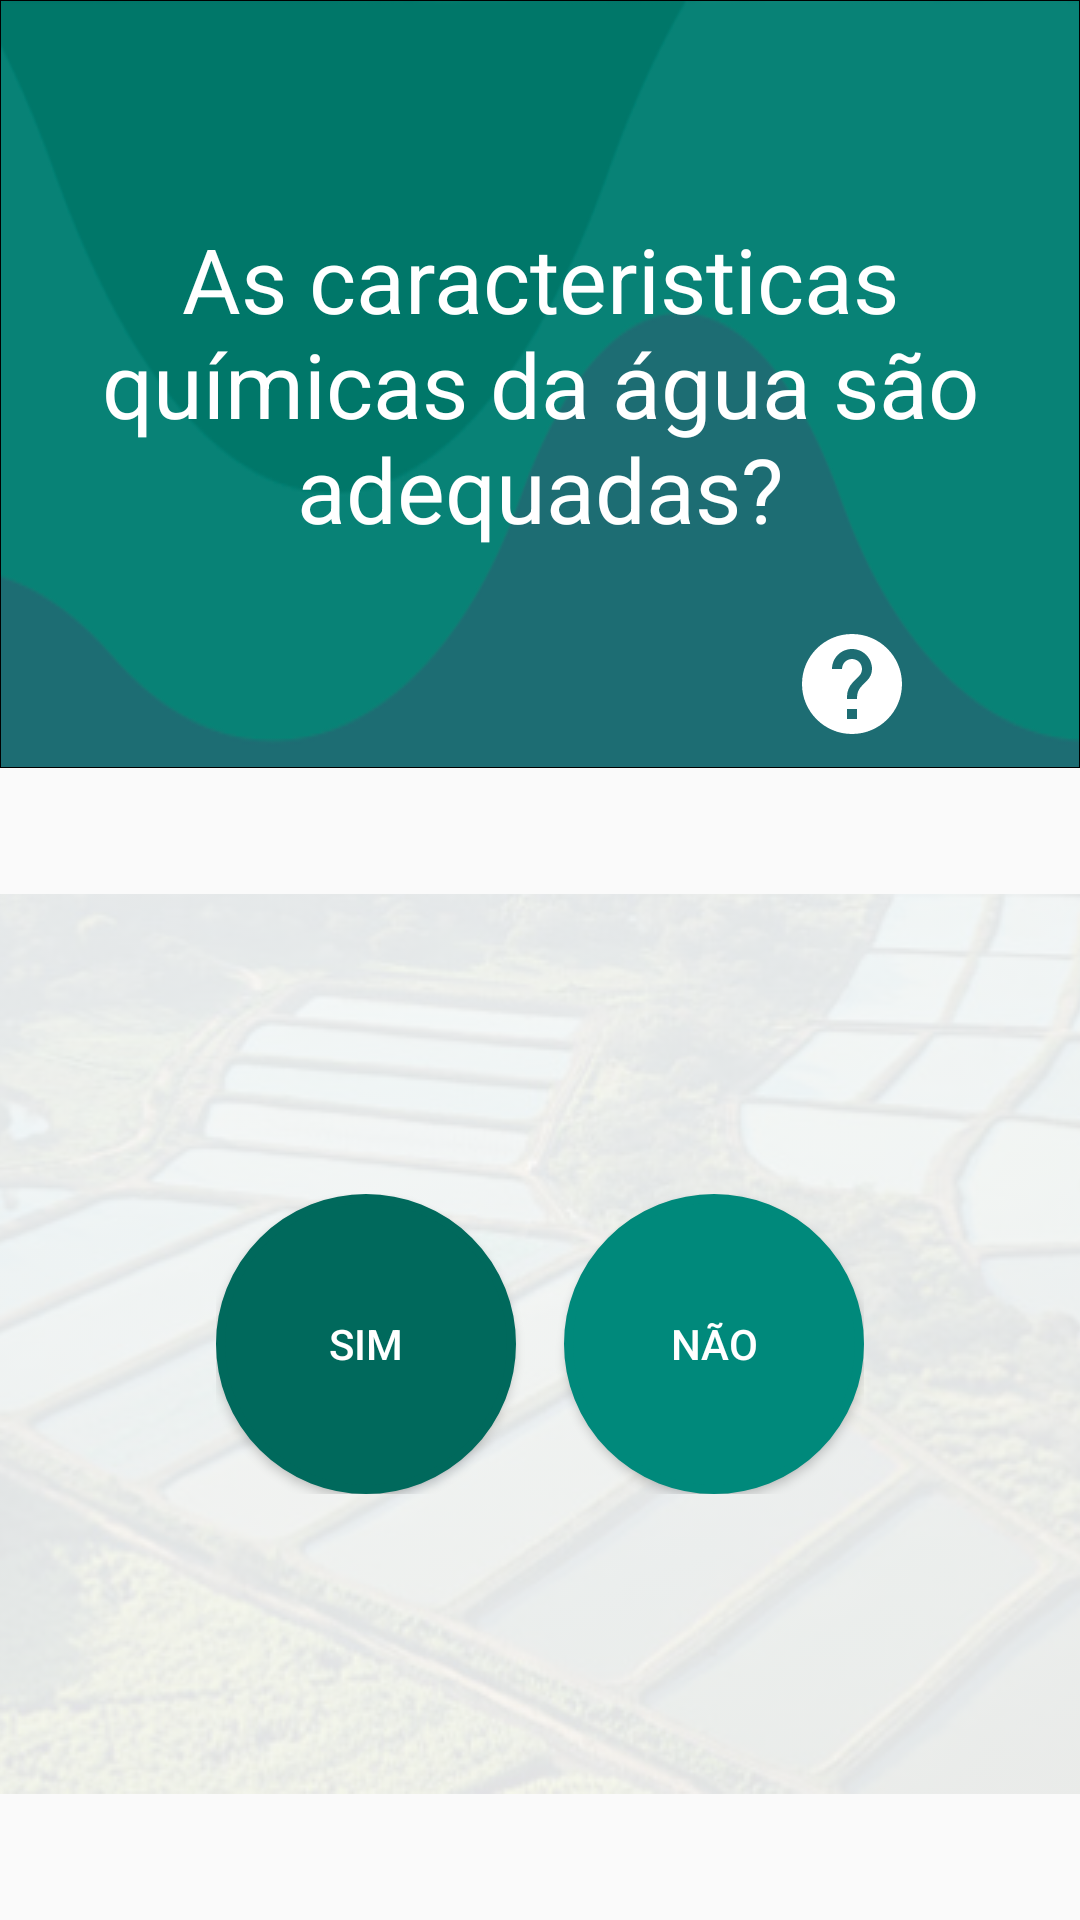

The Android layout XML behind this screen, and the referenced resources:
<!-- AndroidManifest.xml: application theme AppTheme -->
<!-- res/layout/fragment_6.xml -->
<?xml version="1.0" encoding="utf-8"?>
<LinearLayout xmlns:android="http://schemas.android.com/apk/res/android"
    android:layout_width="match_parent"
    android:layout_height="match_parent"
    android:orientation="vertical">

    <RelativeLayout
        android:layout_width="match_parent"
        android:layout_height="0dp"
        android:layout_weight="0.4"
        android:background="@drawable/header">

        <TextView
            android:id="@+id/textDescricao"
            android:layout_width="wrap_content"
            android:layout_height="wrap_content"
            android:layout_centerHorizontal="true"
            android:layout_centerVertical="true"
            android:padding="8dp"
            android:text="@string/questao_05"
            android:textAlignment="center"
            android:textColor="@color/white"
            android:textSize="30dp" />

        <LinearLayout
            android:layout_width="wrap_content"
            android:layout_height="wrap_content"
            android:layout_alignParentBottom="true"
            android:layout_alignParentRight="true"
            android:layout_marginBottom="8dp"
            android:layout_marginRight="8dp">

            <ImageButton
                android:layout_width="40dp"
                android:layout_height="40dp"
                android:layout_marginRight="8dp"
                android:background="@color/transparent100"
                android:scaleType="fitCenter"
                android:src="@drawable/ic_help_black_48px"
                android:tint="@color/white" />

            <ImageButton
                android:id="@+id/buttonVoice"
                android:layout_width="40dp"
                android:layout_height="40dp"
                android:background="@color/transparent100"
                android:scaleType="fitCenter"
                android:src="@drawable/ic_volume_up_black_24px"
                android:tint="@color/white" />
        </LinearLayout>
    </RelativeLayout>

    
    
    
    
    
    
    

    <RelativeLayout
        android:layout_width="match_parent"
        android:layout_height="0dp"
        android:layout_weight="0.6">

        <ImageView
            android:layout_width="match_parent"
            android:layout_height="match_parent"
            android:alpha="0.1"
            android:scaleType="center"
            android:src="@drawable/background_questoes" />

        
        
        
        
        
        
        
        
        
        
        
        

        <LinearLayout
            android:layout_width="wrap_content"
            android:layout_height="wrap_content"
            android:layout_centerHorizontal="true"
            android:layout_centerVertical="true"
            android:orientation="horizontal">

            <Button
                android:id="@+id/frag_06_bt_01"
                android:layout_width="wrap_content"
                android:layout_height="wrap_content"
                android:background="@drawable/geo_circle"
                android:backgroundTint="@color/teal_800"
                android:text="@string/q_05_a"
                android:textColor="@color/white" />

            <Button
                android:id="@+id/frag_06_bt_02"
                android:layout_width="wrap_content"
                android:layout_height="wrap_content"
                android:layout_marginLeft="16dp"
                android:background="@drawable/geo_circle"
                android:backgroundTint="@color/teal_600"
                android:text="@string/q_05_b"
                android:textColor="@color/white" />
        </LinearLayout>
    </RelativeLayout>
    

    
    
    
    
    
</LinearLayout>
<!-- res/layout/fragment_1.xml (included above) -->
<?xml version="1.0" encoding="utf-8"?>
<LinearLayout xmlns:android="http://schemas.android.com/apk/res/android"
    xmlns:tools="http://schemas.android.com/tools"
    android:layout_width="match_parent"
    android:layout_height="match_parent"
    android:fitsSystemWindows="true"
    android:orientation="vertical"
    android:weightSum="1"
    tools:context="tapioca.tads.ufrn.eagrariusbiomassa.MainActivity">

    <RelativeLayout
        android:layout_width="match_parent"
        android:layout_height="0dp"
        android:layout_weight="0.4"
        android:background="@drawable/header">

        <TextView
            android:id="@+id/textTitulo"
            android:layout_width="wrap_content"
            android:layout_height="wrap_content"
            android:layout_centerHorizontal="true"
            android:layout_centerVertical="true"
            android:padding="8dp"
            android:text="@string/biomassa"
            android:textAlignment="center"
            android:textColor="@color/white"
            android:textSize="30dp" />

        <LinearLayout
            android:layout_width="wrap_content"
            android:layout_height="wrap_content"
            android:layout_alignParentBottom="true"
            android:layout_alignParentRight="true"
            android:layout_marginBottom="8dp"
            android:layout_marginRight="8dp">

            <ImageButton
                android:layout_width="40dp"
                android:layout_height="40dp"
                android:layout_marginRight="8dp"
                android:background="@color/transparent100"
                android:scaleType="fitCenter"
                android:src="@drawable/ic_help_black_48px"
                android:tint="@color/white" />

            <ImageButton
                android:id="@+id/buttonVoice"
                android:layout_width="40dp"
                android:layout_height="40dp"
                android:background="@color/transparent100"
                android:scaleType="fitCenter"
                android:src="@drawable/ic_volume_up_black_24px"
                android:tint="@color/white" />
        </LinearLayout>
    </RelativeLayout>

    
    
    
    
    
    
    

    <RelativeLayout
        android:layout_width="match_parent"
        android:layout_height="0dp"
        android:layout_weight="0.6">

        <ImageView
            android:layout_width="match_parent"
            android:layout_height="match_parent"
            android:alpha="0.1"
            android:scaleType="center"
            android:src="@drawable/background_questoes" />

        <TextView
            android:id="@+id/textDescricao"
            android:layout_width="wrap_content"
            android:layout_height="wrap_content"
            android:layout_centerHorizontal="true"
            android:layout_centerVertical="true"
            android:justificationMode="inter_word"
            android:paddingBottom="56dp"
            android:paddingLeft="16dp"
            android:paddingRight="16dp"
            android:text="@string/biomassa_introducao"
            android:textAlignment="center"
            android:textSize="16dp" />

        <LinearLayout
            android:layout_width="wrap_content"
            android:layout_height="wrap_content"
            android:layout_alignParentBottom="true"
            android:layout_centerHorizontal="true"
            android:orientation="horizontal"
            android:padding="16dp">

            <Button
                android:id="@+id/frag_01_bt_01"
                android:layout_width="wrap_content"
                android:layout_height="wrap_content"
                android:background="@drawable/geo_rectangle"
                android:backgroundTint="@color/colorPrimary"
                android:text="@string/continuar"
                android:textColor="@color/white" />
        </LinearLayout>
    </RelativeLayout>
    

    
    
    
    


    
</LinearLayout>
<!-- resources referenced by this layout -->
<resources>
  <color name="colorPrimary">#00695c</color>
  <color name="teal_600">#00897b</color>
  <color name="teal_800">#00695c</color>
  <color name="transparent100">#00000000</color>
  <color name="white">#fff</color>
  <!-- drawable background_questoes: png bitmap (drawable, 423252 bytes) -->
  <!-- drawable geo_circle (drawable) -->
  <?xml version="1.0" encoding="utf-8"?>
  <shape xmlns:android="http://schemas.android.com/apk/res/android" android:shape="oval" >
      <size android:width="100dp"
          android:height="100dp"/>
      <stroke
          android:width="3dp"
          android:color="@color/colorPrimaryDark"/>
      <solid android:color="@color/colorPrimaryDark"/>
  </shape>
  <!-- drawable geo_rectangle (drawable) -->
  <layer-list xmlns:android="http://schemas.android.com/apk/res/android">
      <item >
          <shape android:shape="rectangle">
              <solid android:color="#f000"/>
              <corners android:radius="@dimen/radius"/>
          </shape>
      </item>
      <item
          android:bottom="0.5dp"
          android:right ="0.5dp"
          android:top="0.5dp"
          android:left="0.5dp">
          <shape android:shape="rectangle">
              <solid android:color="@color/colorPrimary"/>
              <corners android:radius="@dimen/radius"/>
          </shape>
      </item>
  </layer-list>
  <!-- drawable header (drawable) -->
  <layer-list xmlns:android="http://schemas.android.com/apk/res/android">
      <item >
          <shape android:shape="rectangle">
              <solid android:color="#f000"/>
          </shape>
      </item>
      <item
          android:bottom="0.5dp"
          android:right ="0.5dp"
          android:top="0.5dp"
          android:left="0.5dp">
          <shape android:shape="rectangle">
              <solid android:color="@color/butons"/>
          </shape>
      </item>
      <item android:drawable="@drawable/simulacao"
          android:bottom="0.5dp"
          android:right ="0.5dp"
          android:top="0.5dp"
          android:left="0.5dp">
  
      </item>
  </layer-list>
  <!-- drawable ic_help_black_48px (drawable) -->
  <vector xmlns:android="http://schemas.android.com/apk/res/android"
          android:width="48dp"
          android:height="48dp"
          android:viewportWidth="24.0"
          android:viewportHeight="24.0">
      <path
          android:pathData="M12,2C6.48,2 2,6.48 2,12s4.48,10 10,10 10,-4.48 10,-10S17.52,2 12,2zM13,19h-2v-2h2v2zM15.07,11.25l-0.9,0.92C13.45,12.9 13,13.5 13,15h-2v-0.5c0,-1.1 0.45,-2.1 1.17,-2.83l1.24,-1.26c0.37,-0.36 0.59,-0.86 0.59,-1.41 0,-1.1 -0.9,-2 -2,-2s-2,0.9 -2,2L8,9c0,-2.21 1.79,-4 4,-4s4,1.79 4,4c0,0.88 -0.36,1.68 -0.93,2.25z"
          android:fillColor="#000000"/>
  </vector>
  <string name="biomassa">Biomassa Econômica</string>
  <string name="biomassa_introducao">
          "Para que seja feita a previsão do potencial de criação do seu viveiro"
          " responda as perguntas a seguir."
          "Caso tenha alguma dúvida aperte no icone de interrogação (?) ou no botão de áudio "
          "para ouvir uma explicação sobre questão."
      </string>
  <string name="continuar">Continuar</string>
  <string name="q_05_a">Sim</string>
  <string name="q_05_b">Não</string>
  <string name="q_05_exp">
          -Veja se há presença de espuma, lixo flutuando ou acumulado nas margens e cheiro fétido. "
          "Caso haja alguma dessas características marque Sim do contrário marque Não."
      </string>
  <string name="questao_05">As caracteristicas químicas da água são adequadas?</string>
  <style name="AppTheme" parent="Theme.AppCompat.Light.DarkActionBar">
          
          <item name="colorPrimary">@color/colorPrimary</item>
          <item name="colorPrimaryDark">@color/colorPrimaryDark</item>
          <item name="colorAccent">@color/colorAccent</item>
      </style>
  <color name="colorPrimaryDark">#004d40</color>
  <dimen name="radius">10dp</dimen>
  <color name="butons">#99bf78</color>
  <!-- drawable simulacao: png bitmap (drawable, 28801 bytes) -->
  <color name="colorAccent">#00796b</color>
</resources>
